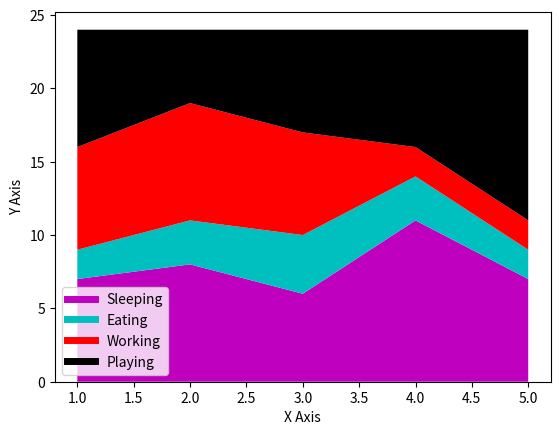

Recreate this plot in Python.
import matplotlib.pyplot as plt

days = [1, 2, 3, 4, 5]
sleeping = [7, 8, 6, 11, 7]
eating = [2, 3, 4, 3, 2]
working = [7, 8, 7, 2, 2]
playing = [8, 5, 7, 8, 13]

plt.plot([], [], color = 'm', label = 'Sleeping', linewidth = 5)
plt.plot([], [], color = 'c', label = 'Eating', linewidth = 5)
plt.plot([], [], color = 'r', label = 'Working', linewidth = 5)
plt.plot([], [], color = 'k', label = 'Playing', linewidth = 5)

plt.stackplot(days, sleeping, eating, working, playing, colors = ['m', 'c', 'r', 'k'])

plt.xlabel("X Axis")
plt.ylabel("Y Axis")

plt.legend()
plt.show()